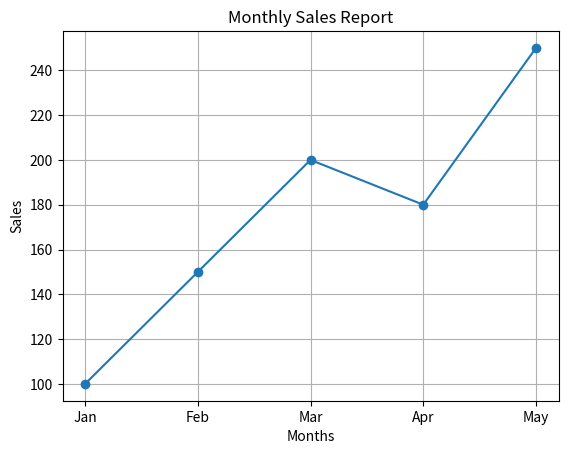

Generate this figure with matplotlib:
import matplotlib.pyplot as plt

# Sample data
months = ["Jan", "Feb", "Mar", "Apr", "May"]
sales = [100, 150, 200, 180, 250]

# Create line chart
plt.plot(months, sales, marker='o')

# Add title and labels
plt.title("Monthly Sales Report")
plt.xlabel("Months")
plt.ylabel("Sales")

# Show grid
plt.grid(True)

# Display chart
plt.show()
